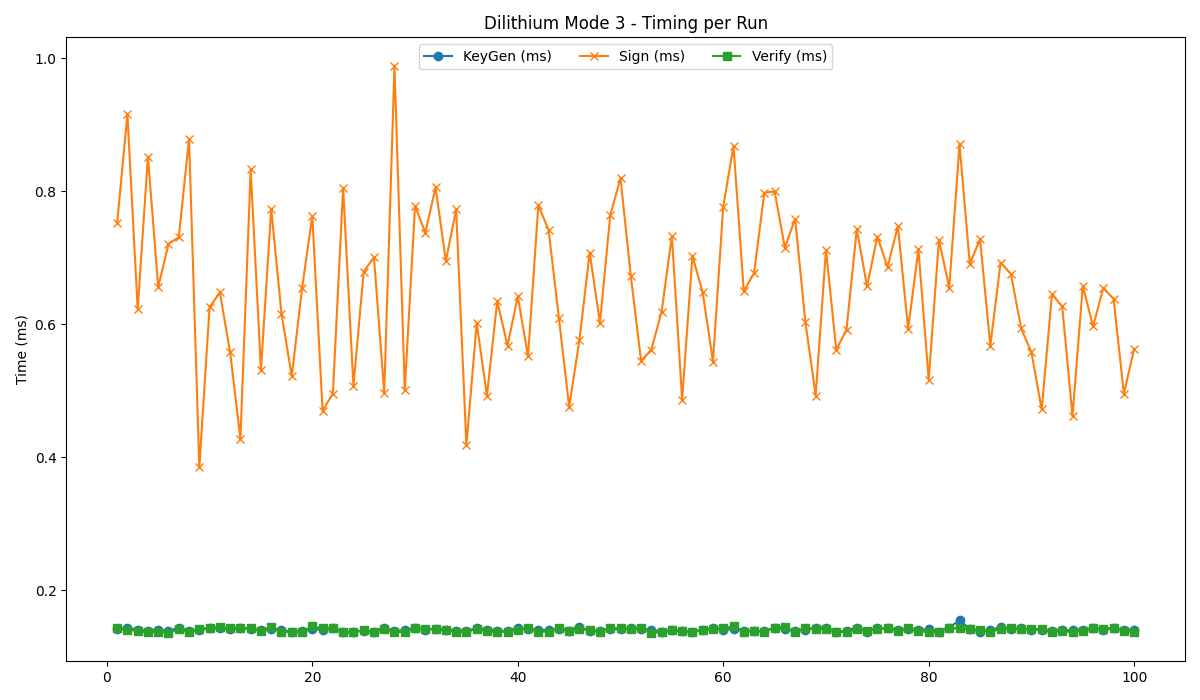

Data behind this chart, as committed beside it:
timestamp, mode, keygen, sign, verify, znorm, lowbits, hintnorm, hintcount
2025-06-07 17:57:48, 3, 0.142, 0.752, 0.143, 30, 22, 0, 0
2025-06-07 17:57:48, 3, 0.144, 0.916, 0.141, 27, 41, 0, 0
2025-06-07 17:57:49, 3, 0.140, 0.623, 0.139, 23, 18, 0, 0
2025-06-07 17:57:50, 3, 0.139, 0.852, 0.137, 30, 36, 0, 0
2025-06-07 17:57:50, 3, 0.141, 0.656, 0.138, 23, 21, 0, 0
2025-06-07 17:57:51, 3, 0.139, 0.721, 0.136, 15, 34, 0, 0
2025-06-07 17:57:52, 3, 0.144, 0.731, 0.142, 15, 32, 0, 0
2025-06-07 17:57:52, 3, 0.139, 0.879, 0.137, 37, 34, 0, 0
2025-06-07 17:57:53, 3, 0.141, 0.385, 0.142, 7, 4, 0, 0
2025-06-07 17:57:54, 3, 0.144, 0.626, 0.143, 11, 25, 0, 0
2025-06-07 17:57:54, 3, 0.143, 0.648, 0.145, 21, 19, 0, 0
2025-06-07 17:57:55, 3, 0.142, 0.558, 0.143, 16, 14, 0, 0
2025-06-07 17:57:56, 3, 0.144, 0.428, 0.143, 4, 11, 0, 0
2025-06-07 17:57:56, 3, 0.142, 0.833, 0.143, 28, 32, 0, 0
2025-06-07 17:57:57, 3, 0.140, 0.531, 0.139, 13, 15, 0, 0
2025-06-07 17:57:58, 3, 0.142, 0.774, 0.145, 23, 30, 0, 0
2025-06-07 17:57:58, 3, 0.140, 0.616, 0.137, 23, 17, 0, 0
2025-06-07 17:57:59, 3, 0.138, 0.522, 0.138, 18, 11, 0, 0
2025-06-07 17:58:00, 3, 0.139, 0.654, 0.137, 21, 23, 0, 0
2025-06-07 17:58:00, 3, 0.142, 0.763, 0.146, 27, 26, 0, 0
2025-06-07 17:58:01, 3, 0.141, 0.470, 0.143, 8, 12, 0, 0
2025-06-07 17:58:02, 3, 0.144, 0.496, 0.143, 12, 11, 0, 0
2025-06-07 17:58:02, 3, 0.137, 0.805, 0.138, 33, 29, 0, 0
2025-06-07 17:58:03, 3, 0.138, 0.507, 0.138, 19, 9, 0, 0
2025-06-07 17:58:04, 3, 0.139, 0.679, 0.140, 27, 20, 0, 0
2025-06-07 17:58:05, 3, 0.138, 0.701, 0.138, 21, 28, 0, 0
2025-06-07 17:58:05, 3, 0.143, 0.497, 0.142, 16, 8, 0, 0
2025-06-07 17:58:06, 3, 0.139, 0.989, 0.137, 46, 37, 0, 0
2025-06-07 17:58:07, 3, 0.140, 0.501, 0.138, 12, 14, 0, 0
2025-06-07 17:58:07, 3, 0.144, 0.778, 0.143, 20, 33, 0, 0
2025-06-07 17:58:08, 3, 0.141, 0.738, 0.142, 17, 31, 0, 0
2025-06-07 17:58:09, 3, 0.142, 0.806, 0.142, 36, 23, 0, 0
2025-06-07 17:58:09, 3, 0.141, 0.695, 0.141, 20, 26, 0, 0
2025-06-07 17:58:10, 3, 0.139, 0.773, 0.137, 29, 28, 0, 0
2025-06-07 17:58:11, 3, 0.139, 0.418, 0.138, 10, 7, 0, 0
2025-06-07 17:58:11, 3, 0.143, 0.602, 0.142, 23, 13, 0, 0
2025-06-07 17:58:12, 3, 0.141, 0.493, 0.139, 13, 12, 0, 0
2025-06-07 17:58:13, 3, 0.139, 0.568, 0.138, 16, 17, 0, 0
2025-06-07 17:58:13, 3, 0.139, 0.635, 0.137, 15, 24, 0, 1
2025-06-07 17:58:14, 3, 0.143, 0.642, 0.141, 21, 19, 0, 0
2025-06-07 17:58:15, 3, 0.142, 0.552, 0.143, 9, 19, 0, 0
2025-06-07 17:58:15, 3, 0.141, 0.779, 0.138, 29, 28, 0, 0
2025-06-07 17:58:16, 3, 0.140, 0.742, 0.138, 23, 30, 0, 0
2025-06-07 17:58:17, 3, 0.142, 0.610, 0.144, 15, 20, 0, 0
2025-06-07 17:58:17, 3, 0.139, 0.476, 0.139, 9, 14, 0, 0
2025-06-07 17:58:18, 3, 0.145, 0.576, 0.142, 17, 15, 0, 0
2025-06-07 17:58:19, 3, 0.139, 0.708, 0.140, 28, 23, 0, 0
2025-06-07 17:58:19, 3, 0.139, 0.602, 0.138, 16, 21, 0, 0
2025-06-07 17:58:20, 3, 0.142, 0.764, 0.143, 29, 24, 0, 0
2025-06-07 17:58:21, 3, 0.143, 0.673, 0.142, 15, 26, 0, 0
2025-06-07 17:58:21, 3, 0.142, 0.820, 0.143, 31, 28, 0, 0
2025-06-07 17:58:22, 3, 0.142, 0.545, 0.144, 8, 19, 0, 0
2025-06-07 17:58:23, 3, 0.141, 0.562, 0.136, 15, 18, 0, 0
2025-06-07 17:58:23, 3, 0.138, 0.619, 0.137, 19, 21, 0, 0
2025-06-07 17:58:24, 3, 0.140, 0.733, 0.140, 24, 28, 0, 0
2025-06-07 17:58:25, 3, 0.139, 0.487, 0.139, 8, 15, 0, 0
2025-06-07 17:58:25, 3, 0.138, 0.703, 0.138, 24, 24, 0, 0
2025-06-07 17:58:26, 3, 0.140, 0.648, 0.141, 17, 24, 0, 0
2025-06-07 17:58:27, 3, 0.143, 0.544, 0.142, 12, 16, 0, 0
2025-06-07 17:58:27, 3, 0.141, 0.777, 0.143, 27, 27, 0, 0
... 40 more rows
